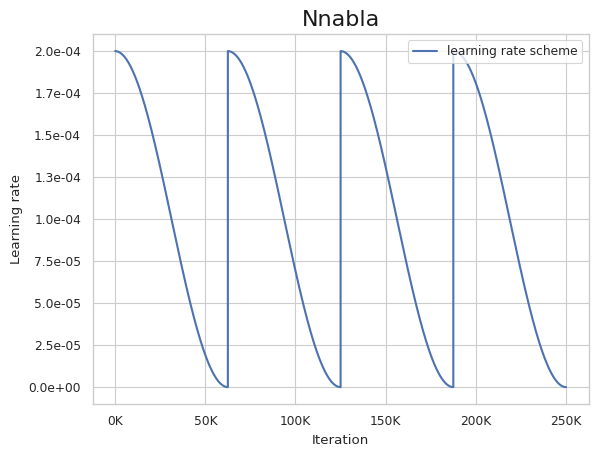

Generate this figure with matplotlib:
# Copyright (c) 2017 Sony Corporation. All Rights Reserved.
#
# Licensed under the Apache License, Version 2.0 (the "License");
# you may not use this file except in compliance with the License.
# You may obtain a copy of the License at
#
#     http://www.apache.org/licenses/LICENSE-2.0
#
# Unless required by applicable law or agreed to in writing, software
# distributed under the License is distributed on an "AS IS" BASIS,
# WITHOUT WARRANTIES OR CONDITIONS OF ANY KIND, either express or implied.
# See the License for the specific language governing permissions and
# limitations under the License.

import numpy as np


def lr_scheduler(curr_iter, T_max, eta_max, eta_min=0):
    """
        cosine annealing scheduler.
    """
    lr = eta_min + 0.5 * (eta_max - eta_min) * \
        (1 + np.cos(np.pi*(curr_iter / T_max)))
    return lr


def update_learning_rate_cosine(current_iter, eta_max, eta_min, n_devices):
    """
       restart cosine learning rate function after every quarter of tatal iteration.
    """
    N_iter = 1000000//4//n_devices  # 1Mil iterations used by original authors
    restart = [250000//n_devices, 500000//n_devices, 750000//n_devices]
    if current_iter <= restart[0]:
        current_lr = lr_scheduler(current_iter, N_iter, eta_max, eta_min)
        return current_lr
    if restart[0] < current_iter <= restart[1]:
        current_lr = lr_scheduler(
            current_iter-restart[0], N_iter, eta_max, eta_min)
        return current_lr
    if restart[1] < current_iter <= restart[2]:
        current_lr = lr_scheduler(
            current_iter - restart[1], N_iter, eta_max, eta_min)
        return current_lr
    if current_iter > restart[2]:
        current_lr = lr_scheduler(
            current_iter - restart[2], N_iter, eta_max, eta_min)
        return current_lr


def update_learning_rate_multistep(current_iter, lr_steps, lr):
    if current_iter in lr_steps:
        lr *= 0.5
    return lr


if __name__ == "__main__":
    """
        Draw graph to see how cosine annealing rate affects the learning rate.
    """
    lr_l = []

    #########################################################################
    # for cosine annealing learnig rate scheduler
    n_devices = 4
    train_size = 32208//16//n_devices
    total_epochs = 497

    #restart = [250000//n_devices,500000//n_devices,750000//n_devices]
    eta_max = 2e-4
    eta_min = 1e-7
    i = 0
    for epoch in range(total_epochs):
        index = 0
        while (index < train_size):
            i += 1
            lr = update_learning_rate_cosine(i, eta_max, eta_min, n_devices)
            lr_l.append(lr)
            index += 1
    #########################################################################
    # for multistep learnig rate scheduler
    # lr = 1e-4
    # n_devices = 4
    # lr_steps = [50000//n_devices, 100000//n_devices, 200000//n_devices, 300000//n_devices]
    # total_epochs = 199
    # N_iter = 400000/n_devices
    # train_size = 32208 // 16 // n_devices
    # i = 0
    # for epoch in range(199):
    #     index = 0
    #     while (index < train_size):
    #         i+=1
    #         lr = update_learning_rate_multistep(i, lr_steps, lr)
    #         lr_l.append(lr)
    #         index+=1
    ##########################################################################
    # to visualize the LR scheduler
    import matplotlib as mpl
    from matplotlib import pyplot as plt
    import matplotlib.ticker as mtick

    mpl.style.use('default')
    import seaborn
    seaborn.set(style='whitegrid')
    seaborn.set_context('paper')

    plt.figure(1)
    plt.subplot(111)
    plt.ticklabel_format(style='sci', axis='x', scilimits=(0, 0))
    plt.title('Nnabla', fontsize=16, color='k')
    plt.plot(list(range(train_size*total_epochs)), lr_l,
             linewidth=1.5, label='learning rate scheme')
    legend = plt.legend(loc='upper right', shadow=False)
    ax = plt.gca()
    labels = ax.get_xticks().tolist()
    for k, v in enumerate(labels):
        labels[k] = str(int(v / 1000)) + 'K'
    ax.set_xticklabels(labels)
    ax.yaxis.set_major_formatter(mtick.FormatStrFormatter('%.1e'))

    ax.set_ylabel('Learning rate')
    ax.set_xlabel('Iteration')
    fig = plt.gcf()
    plt.show()
